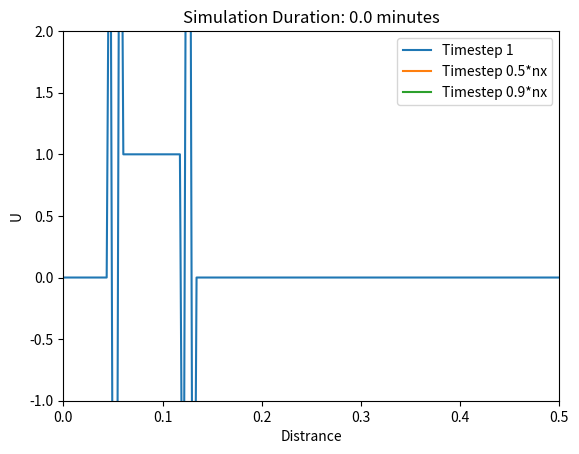

Reproduce this figure in Python.
#--------------------------------1D-DPG FEM Implicit----------------------------
import numpy as np
import matplotlib.pyplot as plt
import time

nx = 150                   # total number of nodes(degree of freedom)
nt = 300                   # total number of time steps
L =  0.5                    # Totla length
C = .05                     # Courant number
c = .1                      # Wave velocity
dx = L/(nx-1)               # Distace stepping size
dt = C*dx/c                 # Time stepping size
x  = np.arange(0, nx)*dx    # or x=np.linspace(0,2,nx)
U = np.zeros(nx)            # U is a square wave between 0 <U< 1
U_plot = np.ones((3,nx))    # A matrix to save 3 time steps used for plotting the results

#------------------------------------------------------------------------------
# Boundary Conditions
U[0] = U[nx-1] = 0          # Dirichlet BC

#------------------------------------------------------------------------------
# Initial conditions
U[int(L*nx*0.2):int(L*nx*0.5)]=1

#--------------------------------Mass Matrix 'M' in Equation 29 ---------------
t1 = time.time()                    # starting for timing the M_diag_inv calculation
sub_M = np.array([[dx/3-1/2,dx/6-1/2],[dx/6+1/2,dx/3+1/2]]) # local mass matrix
M=np.zeros((nx,nx))                         # generating global mass matrix
i=0
while i<nx:
    M[i:i+2, i:i+2]= sub_M[0:2,0:2]
    i+=2
t2 = time.time()                            # end point of M_diag_inv generation
print(str(t2-t1))

#--------------------------Stifness Matrix 'K' in Equation 29 -----------------
sub_K=np.array([[-c*dt/2-c*dt/dx,-c*dt/2+c*dt/dx],[c*dt/2+c*dt/dx,c*dt/2-c*dt/dx]]) # local stifness matrix
K = np.zeros((nx,nx))                               # generating global stifness matix
i=0
while i<nx:
    K[i:i+2, i:i+2]= sub_K[0:2,0:2]
    i+=2

#-------------------------------Flux in Equation 29----------------------------
F = np.zeros((nx,nx+1))
i=0
j=1
while i<=nx-1:
    F[i,i]= c*dt
    F[j,j+1] = -c*dt
    i+=2
    j+=2
F=F[:,1:]                            # excludig left boundary to get nx by nx matrix

#--------------------------------RHS Constant in Equation 29-------------------
RHS_cst = (M + K + F)

##-Matrix method----------------------------------------------------------------
##Mrching forward in time
Un=np.zeros(nx)                     # dummy vbl to save current values of U (U^t) 
t3 = time.time()
for n in range(nt):                 # Marching in time
    Un = U.copy()
    RHS = RHS_cst.dot(Un)           # saving U^t to be used in the next time step calculation
    U=np.linalg.solve(M,RHS)    
    
    if n==1:
        U_plot[0,:] = U.copy()      # saving U(t=1)
    if n==int(nt/2):
        U_plot[1,:] = U.copy()      # saving U(t=nt/2)
    if n==int(nt*0.99):
        U_plot[2,:] = U.copy()      # saving U(t= almost the end to time steps)
t4 = time.time()
#------------------------------plot initiation --------------------------------
plt.figure(1)
plt.axis([0,L, -1,2])
plt.plot(x, U_plot[0,:], label='Timestep 1')
plt.plot(x, U_plot[1,:], label='Timestep 0.5*nx')
plt.plot(x, U_plot[2,:], label='Timestep 0.9*nx')
plt.xlabel('Distrance')
plt.ylabel('U')
plt.legend()
plt.title(f'Simulation Duration: {round((t4-t3)/60, 2)} minutes')